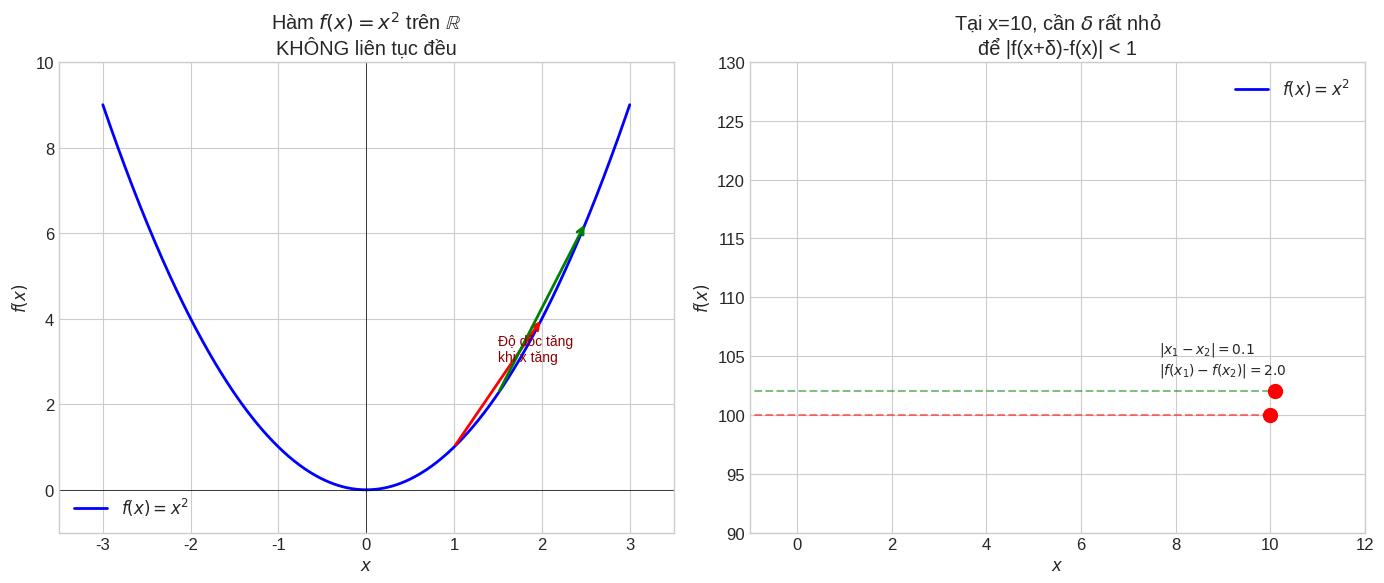
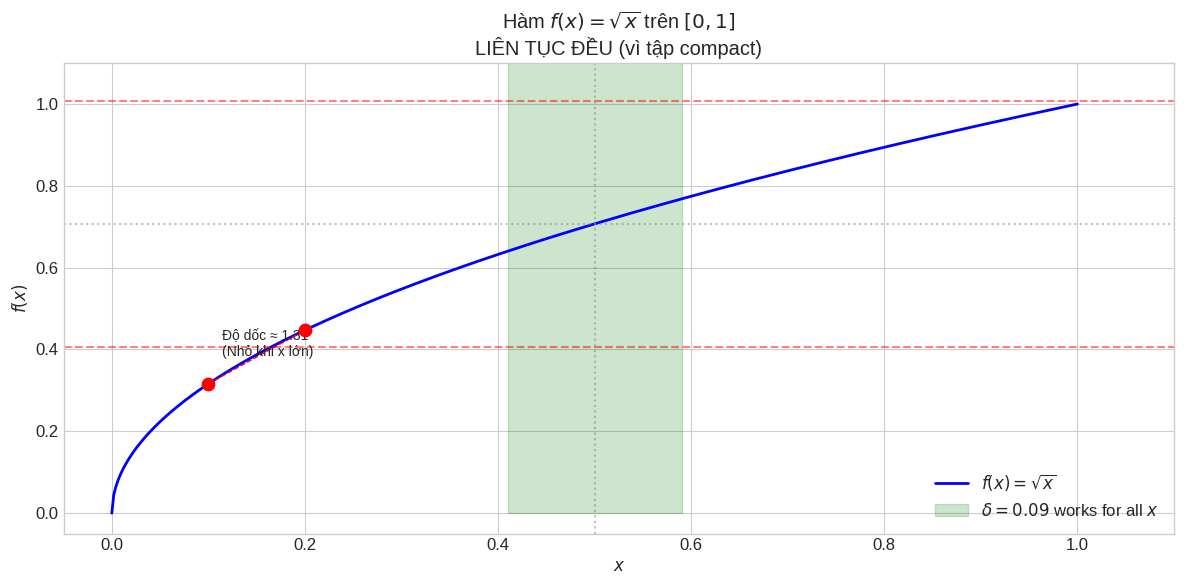
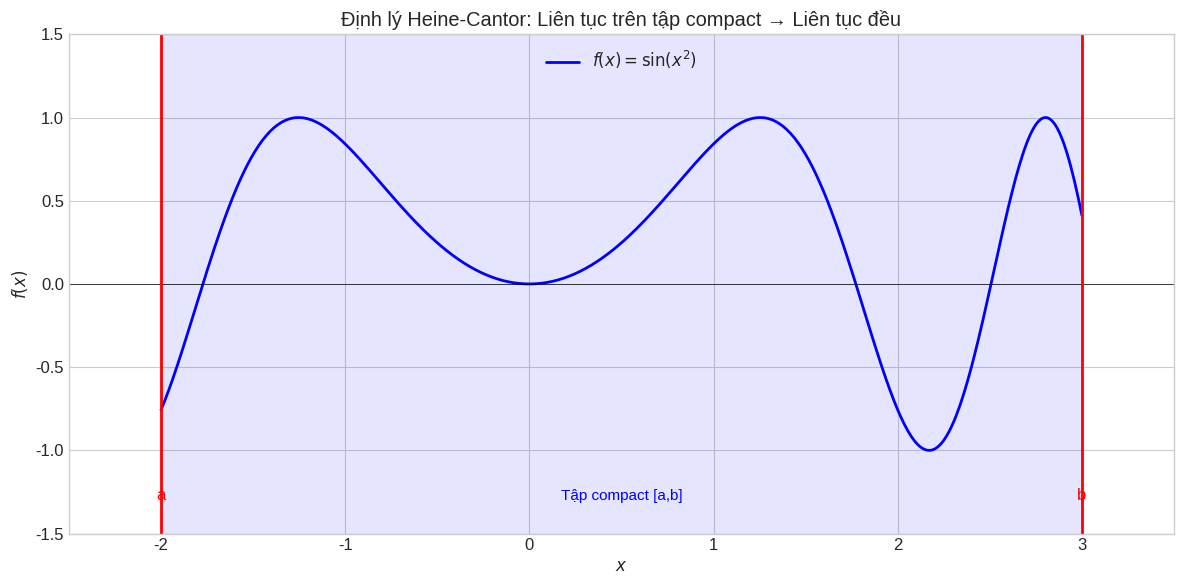

These figures' Python source, in order:
#!/usr/bin/env python3
"""
Generate educational images for Chapter 00 lessons
Lesson 00-02: Uniform Continuity
"""

import numpy as np
import matplotlib.pyplot as plt

plt.style.use('seaborn-v0_8-whitegrid')
plt.rcParams['figure.figsize'] = (12, 8)
plt.rcParams['font.size'] = 12

# =============================================================================
# Figure 1: f(x) = x^2 - NOT uniformly continuous on R
# =============================================================================
fig1, axes1 = plt.subplots(1, 2, figsize=(14, 6))

# Left: f(x) = x^2 on R
ax1 = axes1[0]
x = np.linspace(-3, 3, 500)
y = x**2
ax1.plot(x, y, 'b-', linewidth=2, label='$f(x) = x^2$')
ax1.axhline(y=0, color='black', linewidth=0.5)
ax1.axvline(x=0, color='black', linewidth=0.5)

# Show that as x increases, the slope increases
ax1.annotate('', xy=(2, 4), xytext=(1, 1),
            arrowprops=dict(arrowstyle='->', color='red', lw=2))
ax1.annotate('', xy=(2.5, 6.25), xytext=(1.5, 2.25),
            arrowprops=dict(arrowstyle='->', color='green', lw=2))
ax1.text(1.5, 3, 'Độ dốc tăng\nkhi x tăng', fontsize=10, color='darkred')

ax1.set_xlabel('$x$')
ax1.set_ylabel('$f(x)$')
ax1.set_title('Hàm $f(x) = x^2$ trên $\mathbb{R}$\nKHÔNG liên tục đều')
ax1.set_xlim(-3.5, 3.5)
ax1.set_ylim(-1, 10)
ax1.legend()

# Right: Why not uniformly continuous - proof by contradiction
ax2 = axes1[1]
# Show two points close together far from origin
x1, x2 = 10, 10.1
ax2.plot(x, y, 'b-', linewidth=2, label='$f(x) = x^2$')
ax2.scatter([x1, x2], [x1**2, x2**2], color='red', s=100, zorder=5)
ax2.hlines(y=x1**2, xmin=-3, xmax=x1, colors='red', linestyles='--', alpha=0.5)
ax2.hlines(y=x2**2, xmin=-3, xmax=x2, colors='green', linestyles='--', alpha=0.5)

# Show the difference
dy = x2**2 - x1**2
ax2.annotate(f'$|x_1 - x_2| = 0.1$\n$|f(x_1)-f(x_2)| = {dy:.1f}$', 
            xy=(x1, x1**2), textcoords="offset points", xytext=(-80, 30), fontsize=10)

ax2.set_xlabel('$x$')
ax2.set_ylabel('$f(x)$')
ax2.set_title('Tại x=10, cần $\delta$ rất nhỏ\nđể |f(x+δ)-f(x)| < 1')
ax2.set_xlim(-1, 12)
ax2.set_ylim(90, 130)
ax2.legend()

plt.tight_layout()
plt.savefig('00_02_01_uniform_continuity_counterexample.svg', dpi=150, 
            bbox_inches='tight', facecolor='white', edgecolor='none')
plt.close()

print("Generated: 00_02_01_uniform_continuity_counterexample.svg")

# =============================================================================
# Figure 2: f(x) = sqrt(x) - uniformly continuous on [0,1]
# =============================================================================
fig2, ax = plt.subplots(figsize=(12, 6))

x = np.linspace(0, 1, 500)
y = np.sqrt(x)
ax.plot(x, y, 'b-', linewidth=2, label='$f(x) = \\sqrt{x}$')

# Show that the slope decreases
x1, x2 = 0.1, 0.2
dy = np.sqrt(x2) - np.sqrt(x1)
dx = x2 - x1
slope = dy/dx

ax.scatter([x1, x2], [np.sqrt(x1), np.sqrt(x2)], color='red', s=80, zorder=5)
ax.plot([x1, x2], [np.sqrt(x1), np.sqrt(x2)], 'r--', linewidth=1)
ax.annotate(f'Độ dốc ≈ {slope:.2f}\n(Nhỏ khi x lớn)', 
            xy=(x1, np.sqrt(x1)), textcoords="offset points", xytext=(10, 20), fontsize=10)

ax.set_xlabel('$x$')
ax.set_ylabel('$f(x)$')
ax2 = ax

# Show that we can find a single delta for any epsilon
# For epsilon = 0.3, delta = epsilon^2 = 0.09 works everywhere
epsilon = 0.3
delta = epsilon**2
x0 = 0.5
ax.fill_between([x0-delta, x0+delta], 0, 1.2, alpha=0.2, color='green', 
                label=f'$\\delta = {delta:.2f}$ works for all $x$')
ax.axhline(y=np.sqrt(x0)-epsilon, color='red', linestyle='--', alpha=0.5)
ax.axhline(y=np.sqrt(x0)+epsilon, color='red', linestyle='--', alpha=0.5)
ax.axhline(y=np.sqrt(x0), color='gray', linestyle=':', alpha=0.5)
ax.axvline(x=x0, color='gray', linestyle=':', alpha=0.5)

ax.set_xlabel('$x$')
ax.set_ylabel('$f(x)$')
ax.set_title('Hàm $f(x) = \\sqrt{x}$ trên $[0,1]$\nLIÊN TỤC ĐỀU (vì tập compact)')
ax.set_xlim(-0.05, 1.1)
ax.set_ylim(-0.05, 1.1)
ax.legend()

plt.tight_layout()
plt.savefig('00_02_02_uniform_continuity_positive.svg', dpi=150, 
            bbox_inches='tight', facecolor='white', edgecolor='none')
plt.close()

print("Generated: 00_02_02_uniform_continuity_positive.svg")

# =============================================================================
# Figure 3: Heine-Cantor Theorem visualization
# =============================================================================
fig3, ax = plt.subplots(figsize=(12, 6))

# Show compact interval [a,b]
a, b = -2, 3
x = np.linspace(a, b, 500)
y = np.sin(x**2)  # Continuous function on [a,b]

ax.plot(x, y, 'b-', linewidth=2, label='$f(x) = \\sin(x^2)$')
ax.axhline(y=0, color='black', linewidth=0.5)
ax.fill_between([a, b], -1.5, 1.5, alpha=0.1, color='blue')

# Mark the interval
ax.axvline(x=a, color='red', linewidth=2)
ax.axvline(x=b, color='red', linewidth=2)
ax.text(a, -1.3, 'a', fontsize=12, ha='center', color='red')
ax.text(b, -1.3, 'b', fontsize=12, ha='center', color='red')
ax.text((a+b)/2, -1.3, 'Tập compact [a,b]', ha='center', fontsize=11, color='blue')

ax.set_xlabel('$x$')
ax.set_ylabel('$f(x)$')
ax.set_title('Định lý Heine-Cantor: Liên tục trên tập compact → Liên tục đều')
ax.set_xlim(a-0.5, b+0.5)
ax.set_ylim(-1.5, 1.5)
ax.legend()

plt.tight_layout()
plt.savefig('00_02_03_heine_cantor.svg', dpi=150, 
            bbox_inches='tight', facecolor='white', edgecolor='none')
plt.close()

print("Generated: 00_02_03_heine_cantor.svg")
